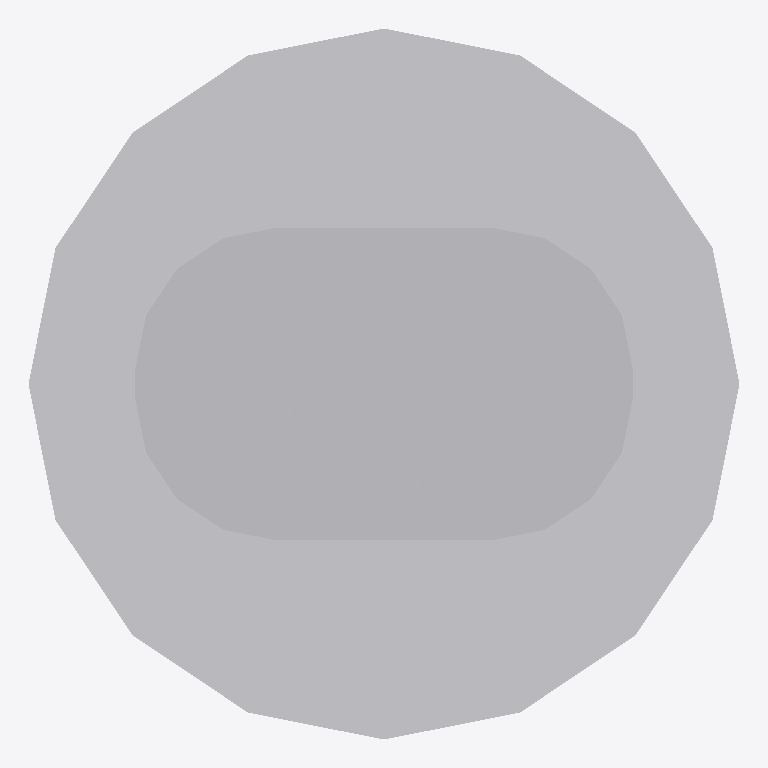
Plan cut of the same IFC building model at storey 'Level 1' (level 0.00 m, cut at 1.40 m), seen from above with north up, elements coloured by IFC class: 1 other element (light grey). Cut surfaces are drawn darker.
Extent 0.5 m × 0.5 m × 1.9 m (x, y, z). Storeys (1): Level 1 at 0.00 m. Elements (1): 1 IfcFurniture.

HEADER;
FILE_DESCRIPTION(('ViewDefinition [CoordinationView]'),'2;1');
FILE_NAME('','2026-11-06T12:36:09',(''),(''),'IfcOpenShell 0.8.0','IfcOpenShell 0.8.0','');
FILE_SCHEMA(('IFC4'));
ENDSEC;
DATA;
#9=IFCPROJECT('2GnA0_xzr2culpeYlD5VwM',$,'Project',$,$,$,$,(#8),#5);
#10=IFCSITE('0IieHN1WHC4gDurDQJLo$X',$,'Site',$,$,$,$,$,.ELEMENT.,$,$,$,$,$);
#12=IFCBUILDING('3ounCzgerC2gOQHB50rI7t',$,'Building',$,$,$,$,$,.ELEMENT.,$,$,$);
#16=IFCBUILDINGSTOREY('1sEdIunBv7$RHUYzya9a7W',$,'Level 1',$,$,#21,$,$,.ELEMENT.,0.0);
#18=IFCFURNITURE('12Nh6eh9P1Ch28x_anD$a$',$,$,$,'Mannequin',#37,#42,$,.USERDEFINED.);
ENDSEC;
